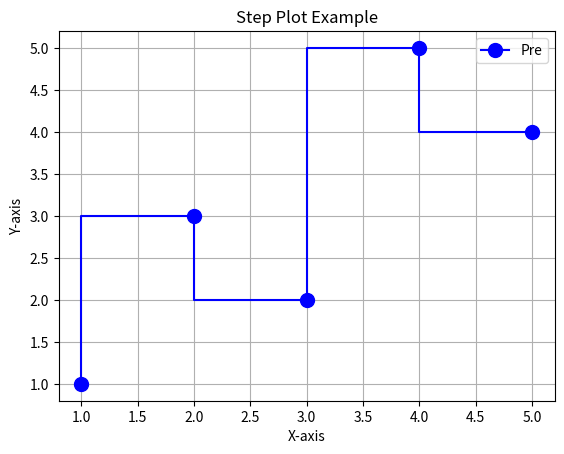

Python code for this plot:
import matplotlib.pyplot as plt


x = [1, 2, 3, 4, 5]
y1 = [1, 3, 2, 5, 4]

plt.step(x, y1, where='pre', label='Pre',
         linestyle='-', marker='o', ms=10, color='blue')
plt.grid()
plt.title('Step Plot Example')
plt.xlabel('X-axis')
plt.ylabel('Y-axis')
plt.legend()
plt.show()
